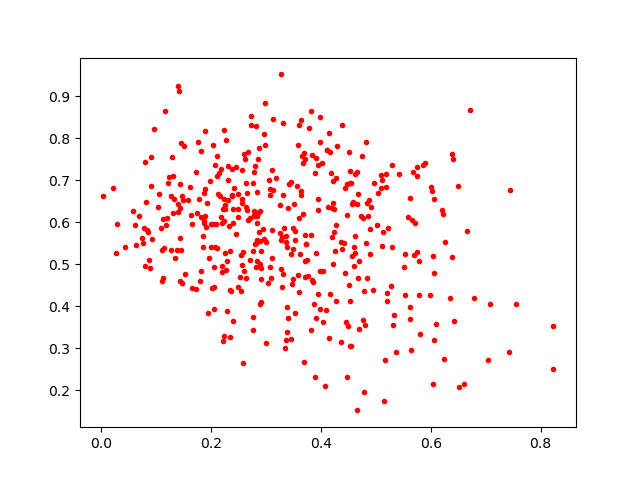

Values plotted in this chart, from the file beside it:
0.67179304, 0.8685354
0.5228, 0.5872
0.3263, 0.6415
0.2406, 0.3663
0.4817, 0.7921
0.4174, 0.7674
0.6059, 0.6565
0.4368, 0.3159
0.2093, 0.5958
0.2553, 0.4375
0.1441, 0.562
0.5149, 0.1753
0.1397, 0.643
0.4649, 0.7189
0.2836, 0.6161
0.2813, 0.5522
0.2232, 0.6037
0.4557, 0.3054
0.3819, 0.5693
0.1376, 0.5355
0.2676, 0.6056
0.4692, 0.3457
0.3718, 0.4711
0.4684, 0.4672
0.07982, 0.7433
0.6214, 0.6294
0.3693, 0.7652
0.5103, 0.713
0.2812, 0.4928
0.6097, 0.3585
0.2249, 0.5284
0.1201, 0.6109
0.3678, 0.6196
0.2292, 0.389
0.3077, 0.6796
0.3535, 0.3836
0.3849, 0.4588
0.4141, 0.3248
0.2529, 0.4695
0.07834, 0.5867
0.2491, 0.4473
0.0289, 0.5963
0.4624, 0.5689
0.2897, 0.4055
0.1948, 0.3853
0.4527, 0.414
0.3713, 0.7502
0.6051, 0.479
0.1858, 0.5409
0.5745, 0.7316
0.6342, 0.4205
0.527, 0.4489
0.3714, 0.509
0.2996, 0.5546
0.6393, 0.7618
0.3615, 0.525
0.7425, 0.2913
0.4547, 0.6928
0.475, 0.7592
0.266, 0.6285
0.2358, 0.4369
... 380 more rows
